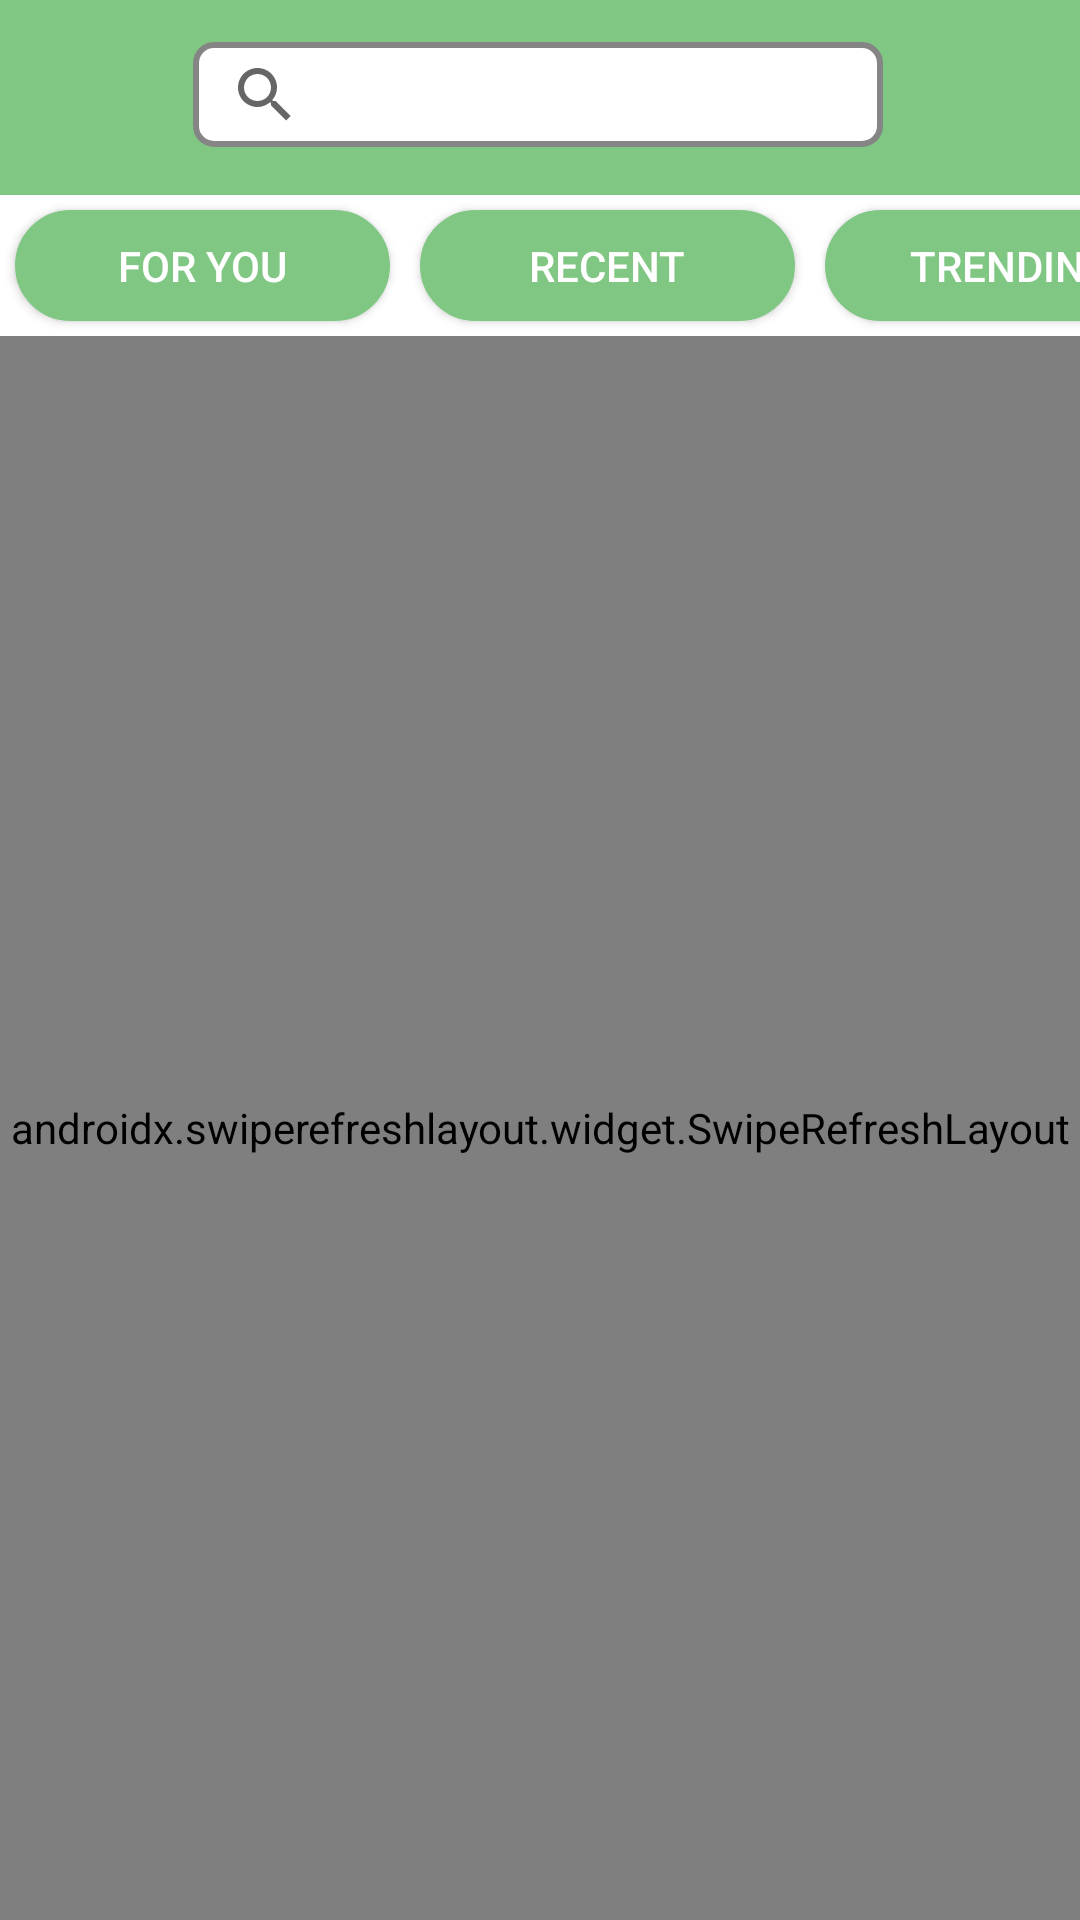

Here is an Android app screen rendered from its layout file. Give the layout XML and the strings, colors and styles it references.
<!-- AndroidManifest.xml: application theme Theme.InspireMe -->
<!-- res/layout/fragment_home.xml -->
<?xml version="1.0" encoding="utf-8"?>
<FrameLayout xmlns:android="http://schemas.android.com/apk/res/android"
    xmlns:app="http://schemas.android.com/apk/res-auto"
    xmlns:tools="http://schemas.android.com/tools"
    android:layout_width="match_parent"
    android:layout_height="match_parent">

    <androidx.constraintlayout.widget.ConstraintLayout
        android:layout_width="match_parent"
        android:layout_height="match_parent"
        android:background="@color/green">

        <SearchView
            android:id="@+id/searchView"
            android:layout_width="230dp"
            android:layout_height="35dp"
            android:background="@drawable/border"
            app:layout_constraintBottom_toBottomOf="parent"
            app:layout_constraintEnd_toEndOf="parent"
            app:layout_constraintHorizontal_bias="0.496"
            app:layout_constraintStart_toStartOf="parent"
            app:layout_constraintTop_toTopOf="parent"
            app:layout_constraintVertical_bias="0.023" />

        <HorizontalScrollView
            android:id="@+id/horizontalScrollView"
            android:layout_width="match_parent"
            android:layout_height="47dp"
            android:layout_marginTop="16dp"
            android:fillViewport="true"
            android:scrollbarThumbHorizontal="@android:color/transparent"
            android:background="@color/white"
            app:layout_constraintEnd_toEndOf="parent"
            app:layout_constraintStart_toStartOf="parent"
            app:layout_constraintTop_toBottomOf="@+id/searchView">

            <LinearLayout
                android:layout_width="wrap_content"
                android:layout_height="match_parent"
                android:orientation="horizontal">

                <androidx.appcompat.widget.AppCompatButton
                    android:id="@+id/btn_for_you"
                    android:layout_width="125dp"
                    android:layout_height="wrap_content"
                    android:layout_gravity="center"
                    android:layout_margin="5dp"
                    android:layout_weight="1"
                    android:textColor="@color/white"
                    android:backgroundTint="@color/green"
                    android:background="@drawable/circularborder"
                    android:text="For You" />

                <androidx.appcompat.widget.AppCompatButton
                    android:id="@+id/btn_recent"
                    android:layout_width="125dp"
                    android:layout_height="wrap_content"
                    android:layout_gravity="center"
                    android:layout_margin="5dp"
                    android:layout_weight="1"
                    android:textColor="@color/white"
                    android:backgroundTint="@color/green"
                    android:background="@drawable/circularborder"
                    android:text="Recent" />

                <androidx.appcompat.widget.AppCompatButton
                    android:id="@+id/btn_trending"
                    android:layout_width="125dp"
                    android:layout_height="wrap_content"
                    android:layout_gravity="center"
                    android:layout_margin="5dp"
                    android:layout_weight="1"
                    android:textColor="@color/white"
                    android:backgroundTint="@color/green"
                    android:background="@drawable/circularborder"
                    android:text="Trending" />

                <androidx.appcompat.widget.AppCompatButton
                    android:id="@+id/btn_popular"
                    android:layout_width="125dp"
                    android:layout_height="wrap_content"
                    android:layout_gravity="center"
                    android:layout_margin="5dp"
                    android:layout_weight="1"
                    android:textColor="@color/white"
                    android:backgroundTint="@color/green"
                    android:background="@drawable/circularborder"
                    android:text="Popular" />
            </LinearLayout>

        </HorizontalScrollView>

        <androidx.swiperefreshlayout.widget.SwipeRefreshLayout
            android:id="@+id/swipe_refresh_layout"
            android:layout_width="match_parent"
            android:layout_height="0dp"
            android:background="@color/white"
            app:layout_constraintBottom_toBottomOf="parent"
            app:layout_constraintTop_toBottomOf="@+id/horizontalScrollView">

            <androidx.core.widget.NestedScrollView
                android:layout_width="match_parent"
                android:layout_height="match_parent">

                <LinearLayout
                    android:layout_width="match_parent"
                    android:layout_height="wrap_content"
                    android:orientation="vertical">
                    
                    <TextView
                        android:layout_width="match_parent"
                        android:layout_height="wrap_content"
                        android:text="Suggested Users"
                        android:textStyle="bold"
                        android:textSize="18sp"
                        android:padding="16dp"/>
                        
                    <androidx.recyclerview.widget.RecyclerView
                        android:id="@+id/suggested_users_recycler_view"
                        android:layout_width="match_parent"
                        android:layout_height="wrap_content"
                        android:orientation="horizontal"
                        android:paddingStart="8dp"
                        android:paddingEnd="8dp"
                        android:clipToPadding="false"/>
                        
                    <TextView
                        android:layout_width="match_parent"
                        android:layout_height="wrap_content"
                        android:text="Quotes Feed"
                        android:textStyle="bold"
                        android:textSize="18sp"
                        android:padding="16dp"/>
                        
                    <androidx.recyclerview.widget.RecyclerView
                        android:id="@+id/quotes_recycler_view"
                        android:layout_width="match_parent"
                        android:layout_height="wrap_content"
                        android:layout_marginBottom="48dp"
                        android:padding="8dp"
                        android:clipToPadding="false"/>
                </LinearLayout>
            </androidx.core.widget.NestedScrollView>
        </androidx.swiperefreshlayout.widget.SwipeRefreshLayout>

    </androidx.constraintlayout.widget.ConstraintLayout>
</FrameLayout>
<!-- resources referenced by this layout -->
<resources>
  <color name="green">#81C784</color>
  <color name="white">#FFFFFFFF</color>
  <!-- drawable border (drawable) -->
  <?xml version="1.0" encoding="utf-8"?>
  <shape xmlns:android="http://schemas.android.com/apk/res/android"
      android:shape="rectangle">
      <stroke
          android:color="#858585"
          android:width="2dp"
          />
      <corners android:radius="6dp"/>
      <solid android:color="@color/white"/>
  
  
  </shape>
  <!-- drawable circularborder (drawable) -->
  <?xml version="1.0" encoding="utf-8"?>
  <shape xmlns:android="http://schemas.android.com/apk/res/android"
      android:shape="rectangle">
      <stroke
          android:width="1dp"/>
      <corners android:radius="1000000dp"/>
      <solid android:color="@color/white"/>
  
  
  </shape>
  <style name="Theme.InspireMe" parent="Base.Theme.InspireMe" />
  <style name="Base.Theme.InspireMe" parent="Theme.MaterialComponents.Light">
  
          
          
          <item name="windowActionBar">false</item>
          <item name="windowNoTitle">true</item>
      </style>
</resources>
